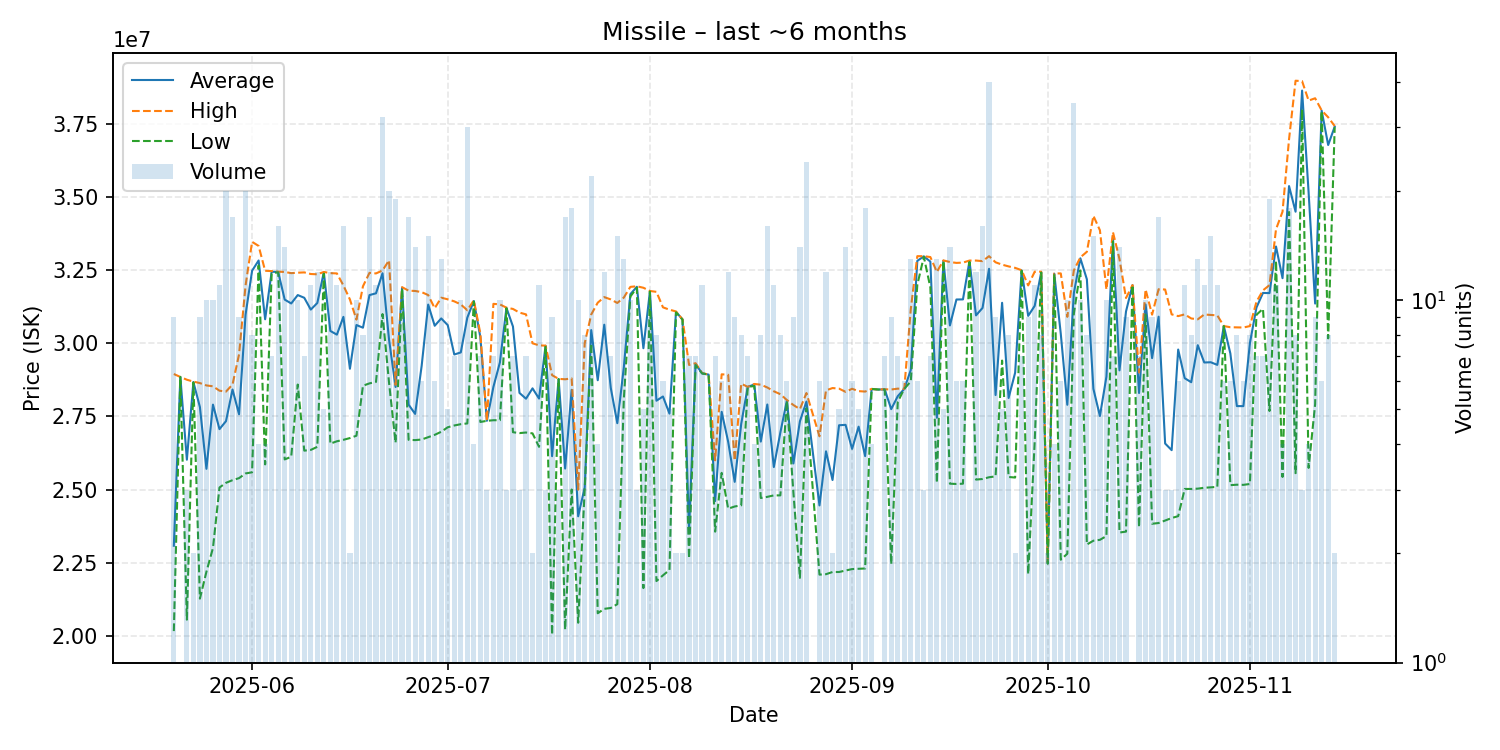

The table this chart was drawn from, first rows:
date, average, highest, lowest, order_count, volume
2025-05-20, 23077778, 28950000, 20160000, 4, 9
2025-05-21, 28850000, 28850000, 28850000, 1, 1
2025-05-22, 26020000, 28755000, 20550000, 3, 3
2025-05-23, 28675000, 28690000, 28660000, 2, 2
2025-05-24, 27818889, 28640000, 21270000, 7, 9
2025-05-25, 25708000, 28560000, 22190000, 7, 10
2025-05-26, 27904000, 28530000, 23000000, 9, 10
2025-05-27, 27065455, 28380000, 25070000, 9, 11
2025-05-28, 27339000, 28350000, 25230000, 18, 20
2025-05-29, 28420000, 28590000, 25320000, 13, 17
2025-05-30, 27574444, 29620000, 25390000, 8, 9
2025-05-31, 30983000, 31980000, 25550000, 11, 20
2025-06-01, 32481250, 33470000, 25590000, 7, 8
2025-06-02, 32832500, 33330000, 32660000, 3, 4
2025-06-03, 30822500, 32480000, 25860000, 4, 4
2025-06-04, 32447143, 32470000, 32385000, 4, 7
2025-06-05, 32440625, 32450000, 32430000, 6, 16
2025-06-06, 31495000, 32440000, 26030000, 11, 14
2025-06-07, 31362500, 32400000, 26120000, 10, 12
2025-06-08, 31650000, 32415000, 28590000, 8, 10
2025-06-09, 31557143, 32425000, 26330000, 7, 7
2025-06-10, 31152727, 32370000, 26355000, 10, 11
2025-06-11, 31379167, 32360000, 26460000, 8, 12
2025-06-12, 32430000, 32440000, 32380000, 4, 5
2025-06-13, 30423333, 32400000, 26570000, 8, 12
2025-06-14, 30296364, 32390000, 26650000, 7, 11
2025-06-15, 30904375, 31980000, 26700000, 11, 16
2025-06-16, 29130000, 31500000, 26760000, 2, 2
2025-06-17, 30626000, 30810000, 26840000, 9, 10
2025-06-18, 30533750, 31950000, 28550000, 7, 8
2025-06-19, 31649412, 32410000, 28630000, 12, 17
2025-06-20, 31710000, 32390000, 28680000, 8, 11
2025-06-21, 32395625, 32490000, 31000000, 16, 32
2025-06-22, 30125000, 32840000, 28650000, 17, 20
2025-06-23, 28506842, 28580000, 26600000, 9, 19
2025-06-24, 31903333, 31920000, 31870000, 7, 9
2025-06-25, 27902353, 31800000, 26700000, 11, 17
2025-06-26, 27585714, 31790000, 26690000, 9, 14
2025-06-27, 29228333, 31750000, 26710000, 5, 6
2025-06-28, 31325333, 31650000, 26790000, 8, 15
2025-06-29, 30600000, 31200000, 26870000, 5, 6
2025-06-30, 30851538, 31560000, 26975000, 9, 13
2025-07-01, 30622000, 31505000, 27130000, 5, 5
2025-07-02, 29617143, 31435000, 27190000, 5, 7
2025-07-03, 29689000, 31330000, 27235000, 8, 10
2025-07-04, 30877000, 31130000, 27260000, 11, 30
2025-07-05, 31447500, 31470000, 31425000, 4, 4
2025-07-06, 30210000, 30335000, 27310000, 6, 7
2025-07-07, 27350000, 27350000, 27350000, 1, 3
2025-07-08, 28508571, 31350000, 27370000, 6, 7
2025-07-09, 29348000, 31330000, 27370000, 8, 10
2025-07-10, 31213333, 31220000, 31200000, 2, 3
2025-07-11, 30574286, 31175000, 26960000, 7, 7
2025-07-12, 28303333, 31050000, 26930000, 2, 3
2025-07-13, 28105714, 30990000, 26950000, 4, 7
2025-07-14, 28460000, 30000000, 26920000, 2, 2
2025-07-15, 28110000, 29930000, 26460000, 7, 11
2025-07-16, 29916667, 29920000, 29910000, 3, 3
2025-07-17, 26140000, 28910000, 20030000, 8, 9
2025-07-18, 28780000, 28785000, 28775000, 3, 3
... 118 more rows
